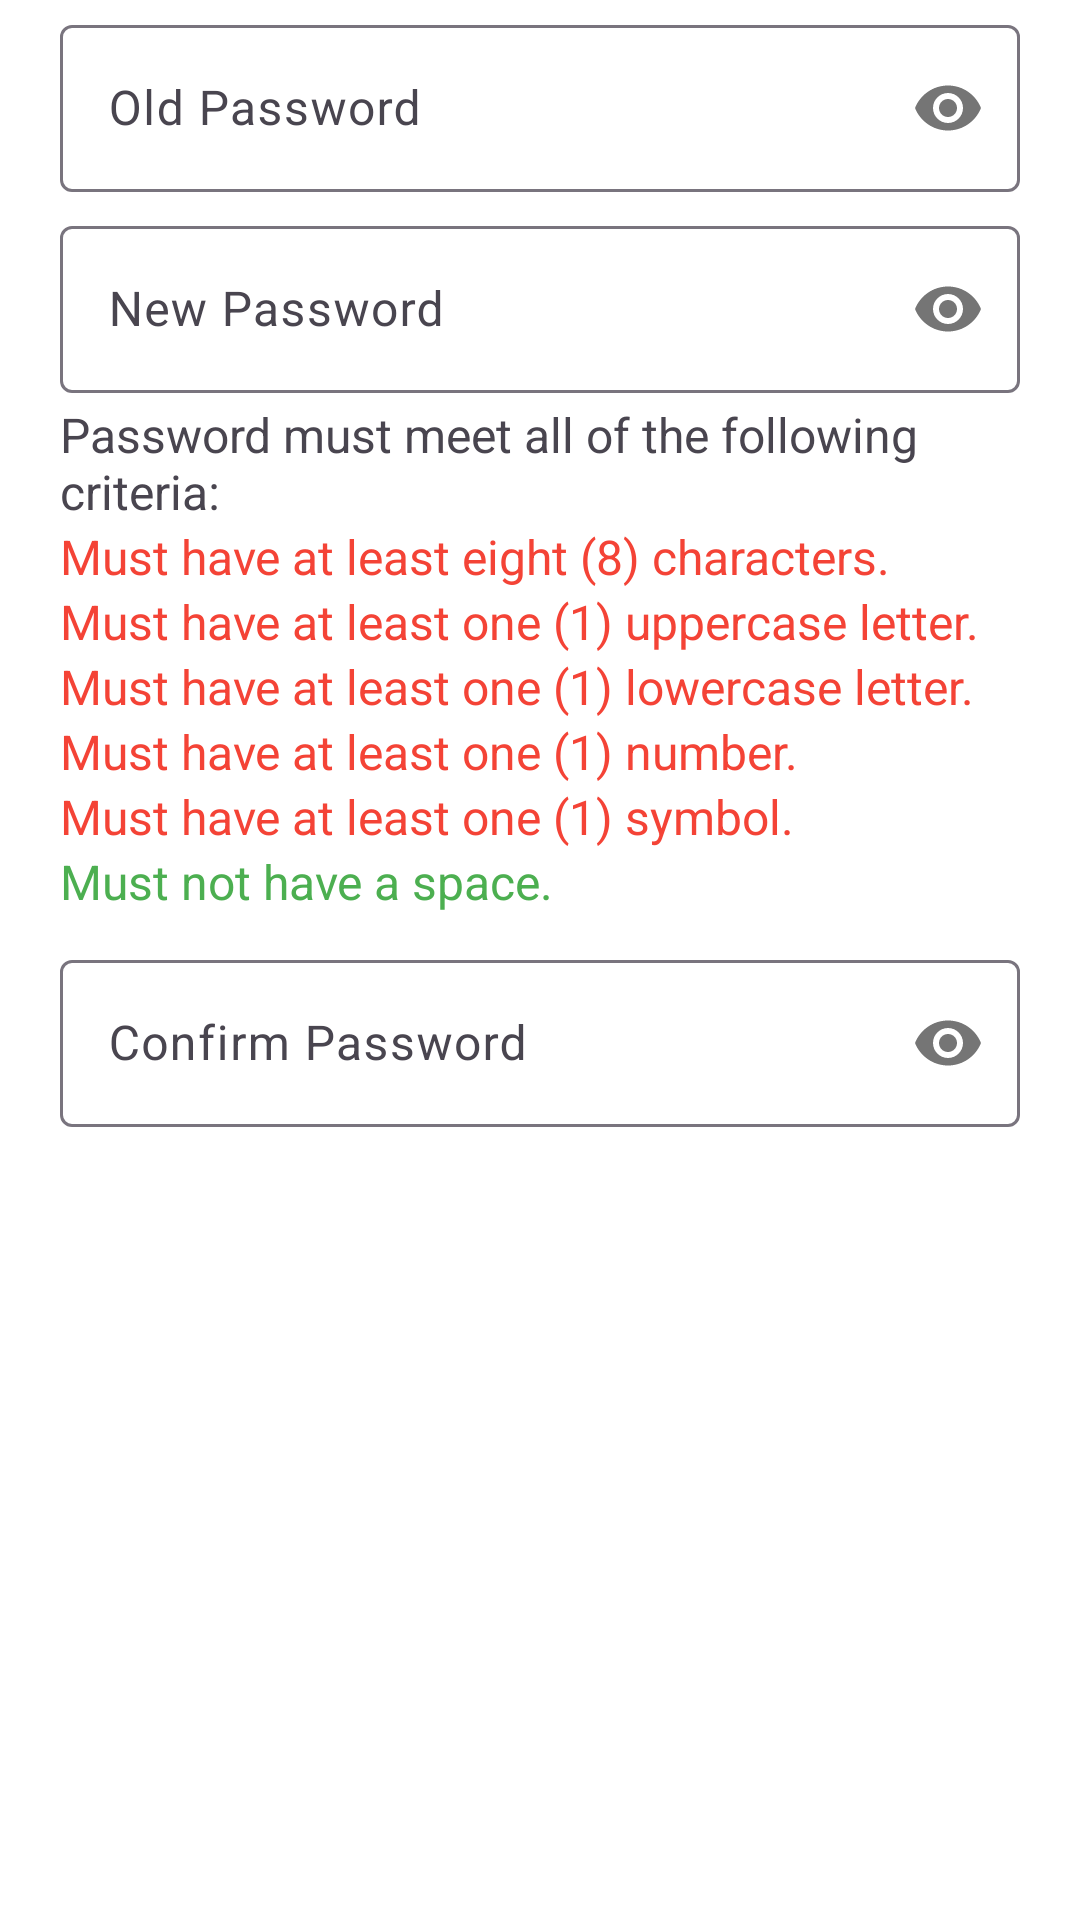

Reconstruct the res/layout file that produces this screen, plus the resources it refers to.
<!-- AndroidManifest.xml: application theme Theme.JawApp -->
<!-- res/layout/dialog_changepass.xml -->
<?xml version="1.0" encoding="utf-8"?>
<LinearLayout xmlns:android="http://schemas.android.com/apk/res/android"
    xmlns:app="http://schemas.android.com/apk/res-auto"
    android:layout_width="match_parent"
    android:layout_height="match_parent"
    android:background="@color/white"
    android:orientation="vertical">

    <LinearLayout
        android:layout_width="match_parent"
        android:layout_height="wrap_content"
        android:layout_marginHorizontal="20dp"
        android:orientation="vertical">


        <com.google.android.material.textfield.TextInputLayout
            android:id="@+id/layout_edtOldPass"
            android:layout_width="match_parent"
            android:layout_height="wrap_content"
            android:layout_marginVertical="3dp"
            android:hint="Old Password"
            app:passwordToggleEnabled="true">

            <com.google.android.material.textfield.TextInputEditText
                android:id="@+id/edtOldPass"
                android:layout_width="match_parent"
                android:layout_height="wrap_content"
                android:inputType="textPassword" />
        </com.google.android.material.textfield.TextInputLayout>

        <com.google.android.material.textfield.TextInputLayout
            android:id="@+id/layout_edtNewPass"
            android:layout_width="match_parent"
            android:layout_height="wrap_content"
            android:layout_marginVertical="3dp"
            android:hint="New Password"
            app:passwordToggleEnabled="true">

            <com.google.android.material.textfield.TextInputEditText
                android:id="@+id/edtNewPass"
                android:layout_width="match_parent"
                android:layout_height="wrap_content"
                android:inputType="textPassword" />
        </com.google.android.material.textfield.TextInputLayout>

        <TextView
            android:layout_width="wrap_content"
            android:layout_height="wrap_content"
            android:text="Password must meet all of the following criteria:"
            android:textSize="16sp" />

        <TextView
            android:id="@+id/txtCharacters"
            android:layout_width="wrap_content"
            android:layout_height="wrap_content"
            android:gravity="center_vertical"
            android:text="Must have at least eight (8) characters."
            android:textColor="@color/red"
            android:textSize="16sp"
            app:drawableTint="@color/red" />

        <TextView
            android:id="@+id/txtUppercase"
            android:layout_width="wrap_content"
            android:layout_height="wrap_content"
            android:gravity="center_vertical"
            android:text="Must have at least one (1) uppercase letter."
            android:textColor="@color/red"
            android:textSize="16sp"
            app:drawableTint="@color/red" />

        <TextView
            android:id="@+id/txtLowercase"
            android:layout_width="wrap_content"
            android:layout_height="wrap_content"
            android:gravity="center_vertical"
            android:text="Must have at least one (1) lowercase letter."
            android:textColor="@color/red"
            android:textSize="16sp"
            app:drawableTint="@color/red" />

        <TextView
            android:id="@+id/txtNumber"
            android:layout_width="wrap_content"
            android:layout_height="wrap_content"
            android:gravity="center_vertical"
            android:text="Must have at least one (1) number."
            android:textColor="@color/red"
            android:textSize="16sp"
            app:drawableTint="@color/red" />

        <TextView
            android:id="@+id/txtSymbol"
            android:layout_width="wrap_content"
            android:layout_height="wrap_content"
            android:gravity="center_vertical"
            android:text="Must have at least one (1) symbol."
            android:textColor="@color/red"
            android:textSize="16sp"
            app:drawableTint="@color/red" />

        <TextView
            android:id="@+id/txtSpace"
            android:layout_width="wrap_content"
            android:layout_height="wrap_content"
            android:gravity="center_vertical"
            android:text="Must not have a space."
            android:textColor="@color/green"
            android:textSize="16sp"
            app:drawableTint="@color/green" />

        <com.google.android.material.textfield.TextInputLayout
            android:id="@+id/layout_edtConfirmPass"
            android:layout_width="match_parent"
            android:layout_height="wrap_content"
            android:layout_marginTop="10dp"
            android:hint="Confirm Password"
            app:passwordToggleEnabled="true">


            <com.google.android.material.textfield.TextInputEditText
                android:id="@+id/edtConfirmPass"
                android:layout_width="match_parent"
                android:layout_height="wrap_content"
                android:inputType="textPassword" />
        </com.google.android.material.textfield.TextInputLayout>


    </LinearLayout>


</LinearLayout>
<!-- resources referenced by this layout -->
<resources>
  <color name="green">#4CAF50</color>
  <color name="red">#F44336</color>
  <color name="white">#FFFFFFFF</color>
  <style name="Theme.JawApp" parent="Base.Theme.JawApp" />
  <style name="Base.Theme.JawApp" parent="Theme.Material3.DayNight.NoActionBar">
          
          
      </style>
</resources>
